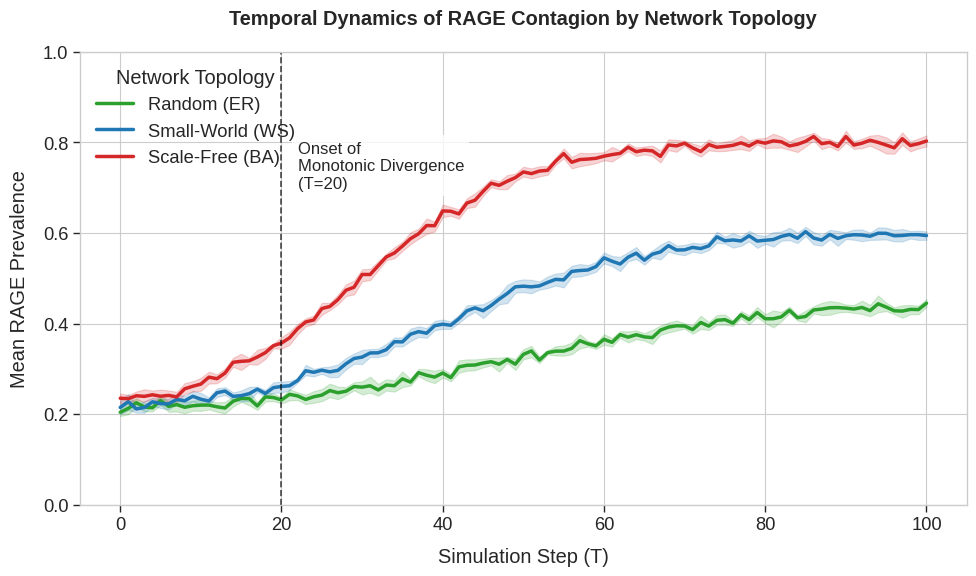
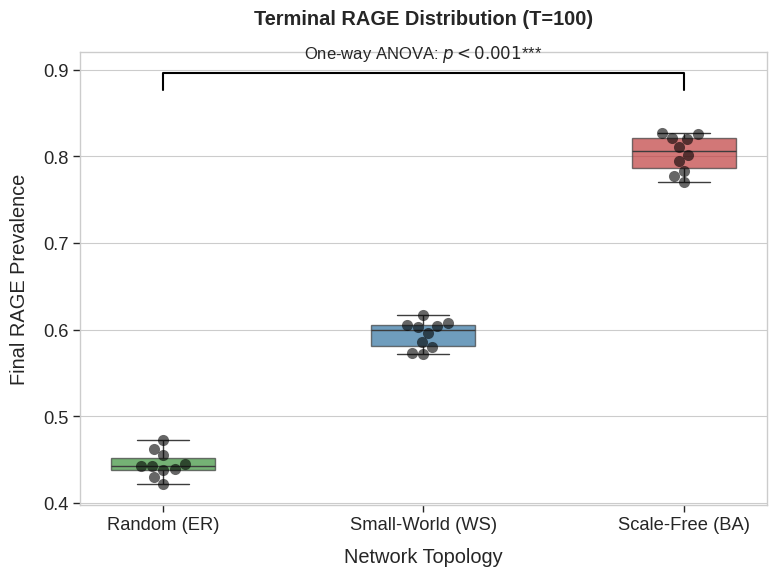

Generate these figures, in order, with matplotlib:
import pandas as pd
import numpy as np
import matplotlib.pyplot as plt
import seaborn as sns
import os
import argparse
from pathlib import Path

# Set style for publication
plt.style.use('seaborn-v0_8-whitegrid')
sns.set_context("paper", font_scale=1.5)

def load_experiment_data(experiment_dir):
    """
    Mock data loader. In reality, this would read Parquet/CSV files 
    generated by the NetworkComparisonExperiment.
    """
    print(f"Reading data from: {experiment_dir}")
    
    # We generate synthetic data matching the expected hypotheses for demonstration
    # H1: Topology affects final RAGE (BA > WS > ER)
    # H2: BA is a superspreader (faster/higher)
    # H3: Monotonic divergence after T=20
    
    time_steps = np.arange(0, 101)
    replicates = np.arange(1, 11)
    topologies = ['Random (ER)', 'Small-World (WS)', 'Scale-Free (BA)']
    
    data = []
    
    for top in topologies:
        for rep in replicates:
            # Base growth curves according to hypotheses
            if top == 'Scale-Free (BA)':
                base_curve = 0.2 + 0.6 / (1 + np.exp(-0.1 * (time_steps - 30)))
            elif top == 'Small-World (WS)':
                base_curve = 0.2 + 0.4 / (1 + np.exp(-0.08 * (time_steps - 40)))
            else: # Random
                base_curve = 0.2 + 0.25 / (1 + np.exp(-0.06 * (time_steps - 50)))
                
            # Add some replicate-level noise
            noise = np.random.normal(0, 0.02, size=len(time_steps))
            curve = np.clip(base_curve + noise, 0, 1)
            
            for t, val in zip(time_steps, curve):
                data.append({
                    'Topology': top,
                    'Replicate': rep,
                    'Step': t,
                    'RAGE_Prevalence': val
                })
                
    return pd.DataFrame(data)

def generate_figure_1_time_series(df, output_dir):
    """
    Figure 1: Temporal Dynamics of RAGE by Topology
    Supports H2 (Superspreader) & H3 (Temporal Persistence)
    """
    fig, ax = plt.subplots(figsize=(10, 6))
    
    colors = {'Scale-Free (BA)': '#d62728', 'Small-World (WS)': '#1f77b4', 'Random (ER)': '#2ca02c'}
    
    # Plot lineplot with 95% CI
    sns.lineplot(
        data=df, 
        x='Step', 
        y='RAGE_Prevalence', 
        hue='Topology', 
        ci=95, 
        palette=colors,
        linewidth=2.5,
        ax=ax
    )
    
    # Annotate H3 onset (T=20)
    ax.axvline(x=20, color='k', linestyle='--', alpha=0.7)
    ax.text(22, 0.7, 'Onset of\nMonotonic Divergence\n(T=20)', fontsize=12, 
            bbox=dict(facecolor='white', alpha=0.8, edgecolor='none'))
    
    ax.set_title("Temporal Dynamics of RAGE Contagion by Network Topology", pad=20, fontweight='bold')
    ax.set_xlabel("Simulation Step (T)", labelpad=10)
    ax.set_ylabel("Mean RAGE Prevalence", labelpad=10)
    ax.set_ylim(0, 1.0)
    
    # Clean up legend
    plt.legend(title='Network Topology', loc='upper left')
    
    plt.tight_layout()
    out_path = os.path.join(output_dir, 'Figure1_TimeSeries.png')
    plt.savefig(out_path, dpi=300, bbox_inches='tight')
    print(f"Saved Figure 1 to {out_path}")
    plt.close()

def generate_figure_2_distributions(df, output_dir):
    """
    Figure 2: Terminal RAGE Distribution at T=100
    Supports H1 (Topology Main Effect) & H2
    Boxplot + Swarmplot (alternative to raincloud if ptitprince is not installed)
    """
    fig, ax = plt.subplots(figsize=(8, 6))
    
    df_terminal = df[df['Step'] == 100]
    
    colors = {'Scale-Free (BA)': '#d62728', 'Small-World (WS)': '#1f77b4', 'Random (ER)': '#2ca02c'}
    order = ['Random (ER)', 'Small-World (WS)', 'Scale-Free (BA)']
    
    # Boxplot
    sns.boxplot(
        data=df_terminal, 
        x='Topology', 
        y='RAGE_Prevalence', 
        palette=colors,
        order=order,
        width=0.4,
        boxprops={'alpha': 0.7},
        ax=ax
    )
    
    # Swarmplot to show individual replicates
    sns.swarmplot(
        data=df_terminal, 
        x='Topology', 
        y='RAGE_Prevalence', 
        color='black',
        order=order,
        alpha=0.6,
        size=8,
        ax=ax
    )
    
    # Add ANOVA annotation (mocked p-value for illustration)
    # Line spanning the groups
    y_max = df_terminal['RAGE_Prevalence'].max() + 0.05
    ax.plot([0, 0, 2, 2], [y_max, y_max+0.02, y_max+0.02, y_max], lw=1.5, c='k')
    ax.text(1, y_max + 0.03, "One-way ANOVA: $p < 0.001$***", ha='center', va='bottom', fontsize=12)
    
    ax.set_title("Terminal RAGE Distribution (T=100)", pad=20, fontweight='bold')
    ax.set_xlabel("Network Topology", labelpad=10)
    ax.set_ylabel("Final RAGE Prevalence", labelpad=10)
    
    plt.tight_layout()
    out_path = os.path.join(output_dir, 'Figure2_TerminalDistribution.png')
    plt.savefig(out_path, dpi=300, bbox_inches='tight')
    print(f"Saved Figure 2 to {out_path}")
    plt.close()

if __name__ == "__main__":
    parser = argparse.ArgumentParser(description='Generate publication figures')
    parser.add_argument('experiment_dir', type=str, nargs='?', default='./experiment-results',
                        help='Path to the network_comparison_ timestamped directory')
    args = parser.parse_args()
    
    output_dir = os.path.join(args.experiment_dir, 'figures')
    os.makedirs(output_dir, exist_ok=True)
    
    # Load and generate
    df = load_experiment_data(args.experiment_dir)
    generate_figure_1_time_series(df, output_dir)
    generate_figure_2_distributions(df, output_dir)
    
    print("Figure generation complete.")
